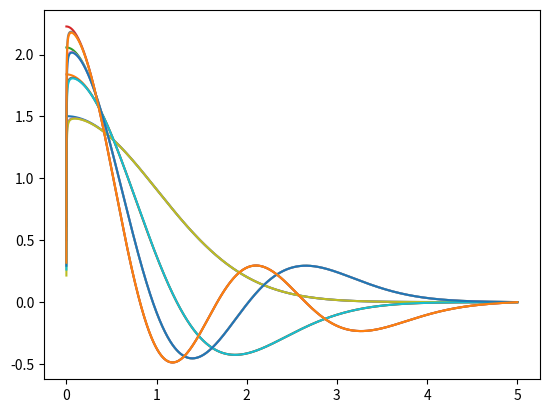
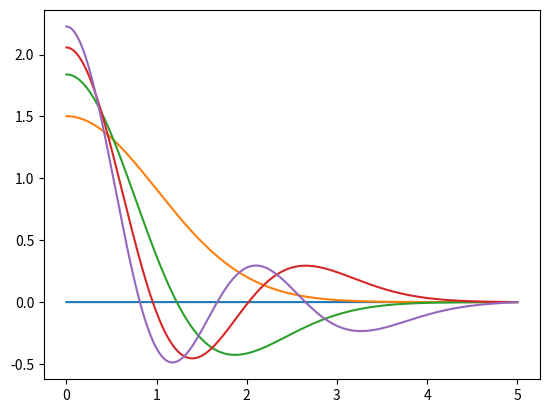
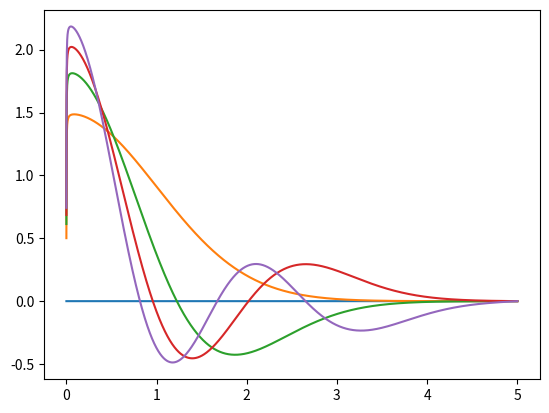
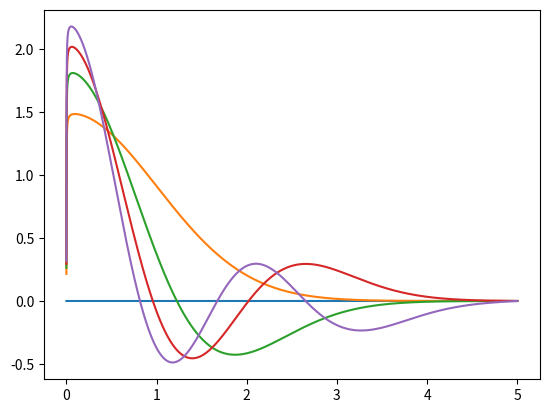
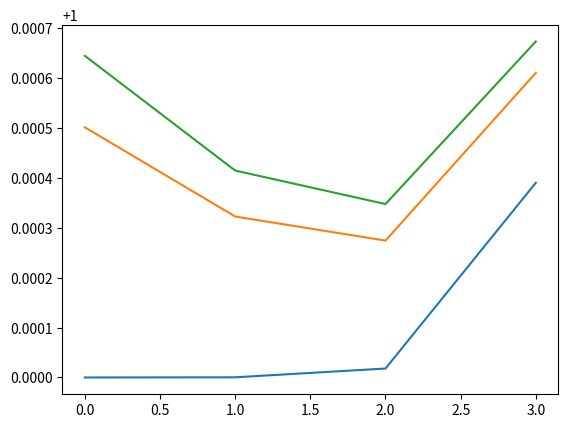

These figures' Python source, in order:
# -*- coding: utf-8 -*-
"""
Created on Thu Mar 19 22:45:26 2020

[redacted]
"""

import numpy as np
import matplotlib.pyplot as plt

#%% Definition of fundamental parameters
h=0.001 #step 
N = int(0.5*10**4) # number of steps
x= np.array(range(N))*h + h  #define the mesh

E_max = 8 #maximum energy
E_step= 0.09 #step in energy
E=0 #starting energy
acc = 0.001 # accuracy in energy

eig_0 = 0 #initialize a vector where we write the eigenvalues for l=0
eig_1 = 0 #initialize a vector where we write the eigenvalues for l=0
eig_2 = 0 #initialize a vector where we write the eigenvalues for l=0
y_eig_0 = np.zeros([1,N]) #initialize a vector where we write the eigenfunctions with l=0
y_eig_1 = np.zeros([1,N]) #initialize a vector where we write the eigenfunctions with l=1
y_eig_2 = np.zeros([1,N]) #initialize a vector where we write the eigenfunctions with l=2


#%% Definition of useful functions

# Function that define the k^2 parameter in numerov for 3D ho
def K2(energy,position,spin):
    return 2*energy-position**2- 2*spin*(spin+1)/position**2

# Numerov algorithm, give as output a vector
def numerov(energy,spin,position,step): 
    y_p = np.ones(len(x))
    K2_E = K2(energy,position,0) #evaluate the k^2 parameter   
    i=2
    y_p[0] =h**(spin+1) #initial point, at infinity y=0
    y_p[1] = (2*h)**(spin+1) #second point, correct derivative to be set with normalization
    while i<N:
        y_p[i]= (2*y_p[i-1]*(1-5/12*step**2 *K2_E[i-1])-y_p[i-2]*(1+step**2 /12*K2_E[i-2]))/(1+step**2/12*K2_E[i])
        i += 1 
    
    return y_p


#%% Main body
for ell in range(3):
    E=0
    y_0 = numerov(E,ell,x,h)                  # calculate the function on initial energy 
    control_0 = np.sign(y_0[N-1])           # where does it diverge at +infinity
    while E<E_max:                          # find eigenvalues by requiring y(+infinity)=0
        y = numerov(E,ell,x,h)                # compute y 
        control_1 = np.sign(y[N-1])         # where does it diverge at +infinity
    
        if control_0 != control_1 : #if the sign changes then y(+inifinity)=0 has just passed
            
            #initialize variables for tangent method
            E_0 = E-E_step 
            y_0 = numerov(E-E_step,ell,x,h)
            E_1 = E
            y_1 = y
            delta = 1;
            #tangent method
            while delta > acc:
                
                E_2 = E_0 - y_0[N-1]*(E_1-E_0)/(y_1[N-1]-y_0[N-1])
                
                y_2 = numerov(E_2,ell,x,h)
                
                control_2 = np.sign(y_2[N-1])
                
                if control_2 == control_1:
                    E_1 = E_2;
                    y_1=y_2
                    delta = E_1-E_0
                else:
                    E_0 = E_2
                    y_0 =y_2
                    delta = E_1-E_0
            
        
            #compute eigenfunction
            y_new = numerov(np.mean([E_0, E_1]),ell,x,h)
            norm = (np.dot(y_new[1:(N-1)],y_new[1:(N-1)]) + (y_new[0]**2 +y_new[N-1]**2)/2)*h
            y_new =  y_new/np.sqrt(norm) 
            #copy eigenfunction and eigenvalue
            if ell==0:
                y_eig_0 = np.append(y_eig_0,np.reshape(y_new,(1,N)),axis=0)
                eig_0 = np.append(eig_0,np.mean([E_0, E_1]))
            if ell==1:
                y_eig_1 = np.append(y_eig_1,np.reshape(y_new,(1,N)),axis=0)
                eig_1 = np.append(eig_1,np.mean([E_0, E_1]))
            if ell==2:
                y_eig_2 = np.append(y_eig_2,np.reshape(y_new,(1,N)),axis=0)
                eig_2 = np.append(eig_2,np.mean([E_0, E_1]))
            
            
            #plot the eigenfunction
            plt.plot(x,y_new/x)
            
        #increase energy and new sign to be checked
        E += E_step
        y_0 = y
        control_0 = np.sign(y_0[N-1])

#%% Part in which we make a nice plot
    #DA FARE
    
#%% Plot solution for each l
plt.figure()
for i in range(y_eig_0.shape[0]):
    plt.plot(x,y_eig_0[i,:]/x)

plt.figure()
for i in range(y_eig_1.shape[0]):
    plt.plot(x,y_eig_1[i,:]/x)
    
plt.figure()
for i in range(y_eig_2.shape[0]):
    plt.plot(x,y_eig_2[i,:]/x)


#plot the eigenvalue/analytical ones
plt.figure()
plt.plot(np.array(range(len(eig_0[1:]))),eig_0[1:]/(2*np.array(range(len(eig_0[1:])))+1.5))
plt.plot(np.array(range(len(eig_1[1:]))),eig_1[1:]/(2*np.array(range(len(eig_1[1:])))+1.5))
plt.plot(np.array(range(len(eig_2[1:]))),eig_2[1:]/(2*np.array(range(len(eig_2[1:])))+1.5))
plt.show()



            
       
    
    
    